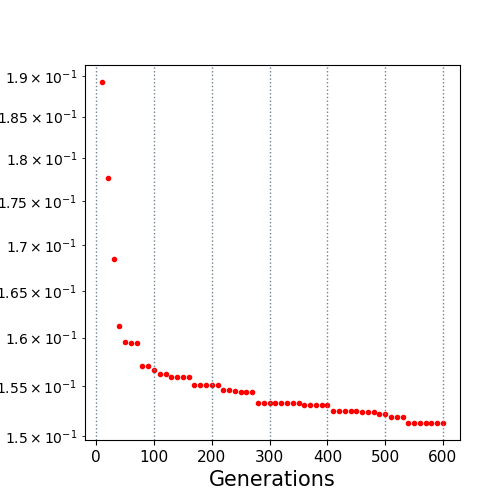

Data behind this chart, as committed beside it:
10.0, 0.189258
20.0, 0.1776
30.0, 0.1685
40.0, 0.1612
50.0, 0.1595
60.0, 0.1594
70.0, 0.1594
80.0, 0.157
90.0, 0.157
100.0, 0.1566
110.0, 0.1562
120.0, 0.1562
130.0, 0.1559
140.0, 0.1559
150.0, 0.1559
160.0, 0.1559
170.0, 0.1551
180.0, 0.155
190.0, 0.155
200.0, 0.155
210.0, 0.155
220.0, 0.1545
230.0, 0.1545
240.0, 0.1544
250.0, 0.1544
260.0, 0.1544
270.0, 0.1544
280.0, 0.1533
290.0, 0.1533
300.0, 0.1533
310.0, 0.1533
320.0, 0.1533
330.0, 0.1532
340.0, 0.1532
350.0, 0.1532
360.0, 0.1531
370.0, 0.1531
380.0, 0.1531
390.0, 0.1531
400.0, 0.1531
410.0, 0.1525
420.0, 0.1525
430.0, 0.1525
440.0, 0.1525
450.0, 0.1525
460.0, 0.1524
470.0, 0.1524
480.0, 0.1524
490.0, 0.1521
500.0, 0.1521
510.0, 0.1519
520.0, 0.1519
530.0, 0.1519
540.0, 0.1513
550.0, 0.1513
560.0, 0.1513
570.0, 0.1513
580.0, 0.1513
590.0, 0.1513
600.0, 0.1513
